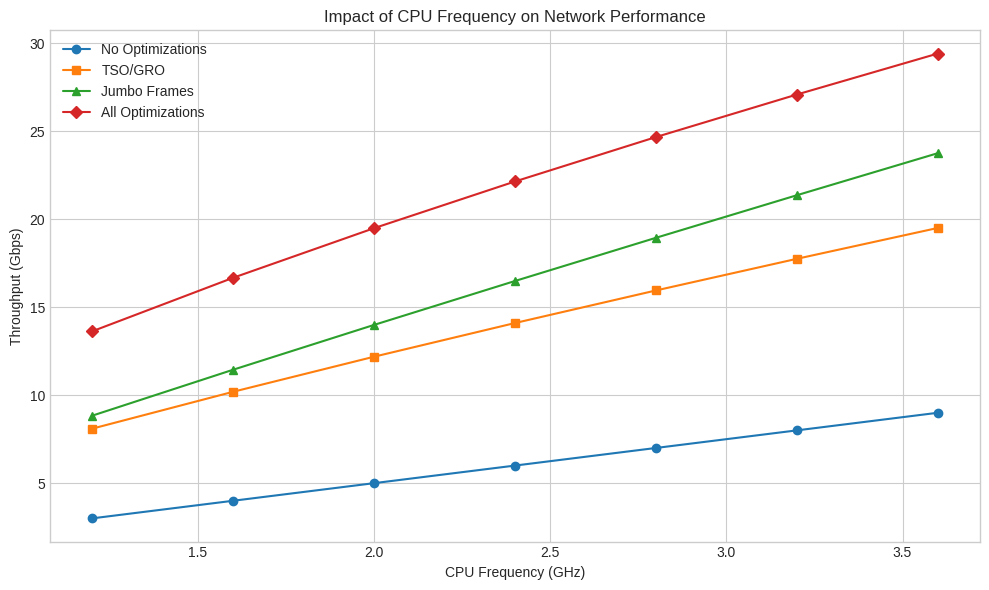
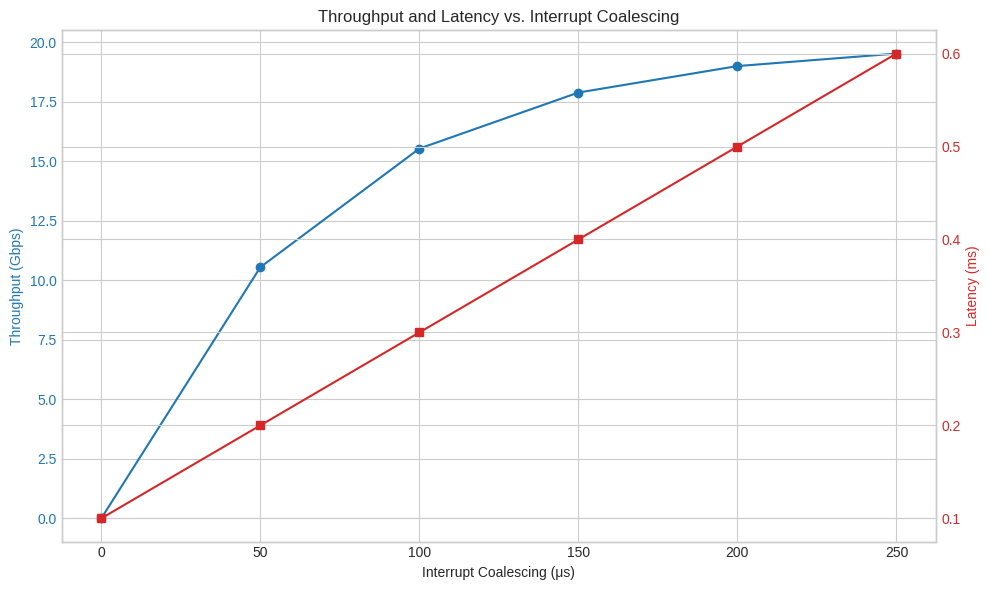
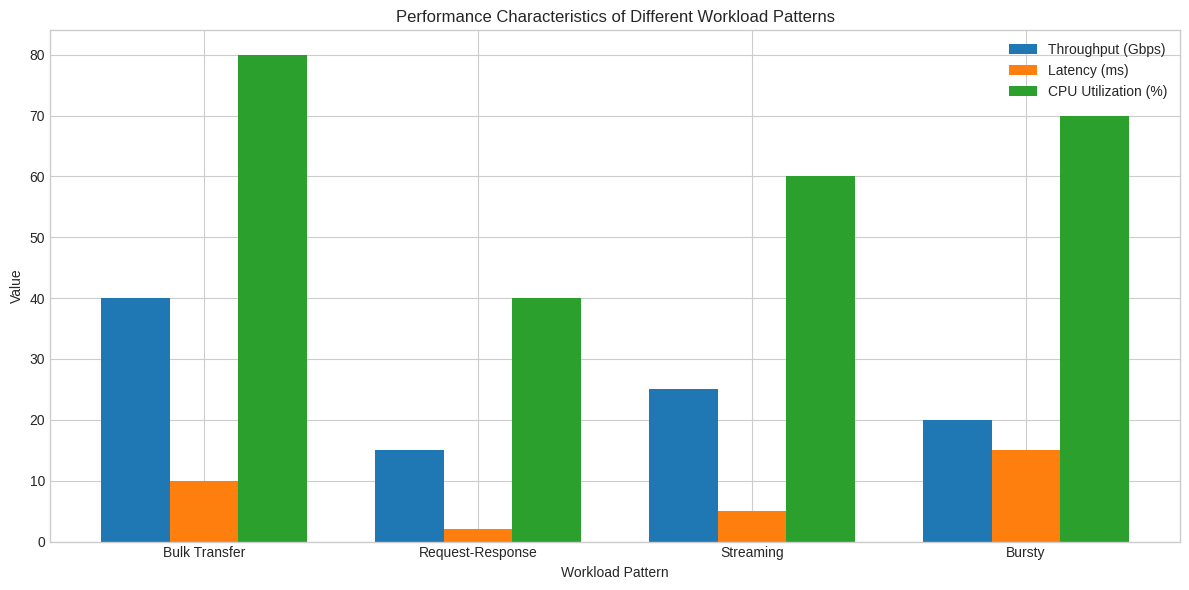
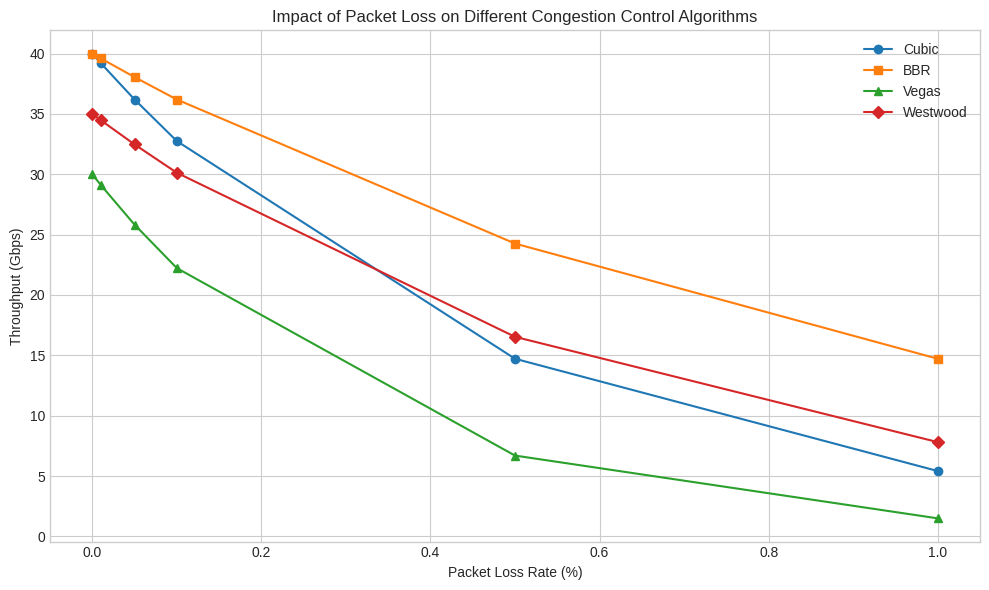

The matplotlib source for these figures, in order:
import matplotlib.pyplot as plt
import numpy as np

# Set style
plt.style.use('seaborn-v0_8-whitegrid')

# Create directory for figures
import os
if not os.path.exists('figures'):
    os.makedirs('figures')

# Figure 1: CPU Frequency Impact
def create_cpu_frequency_figure():
    frequencies = np.array([1.2, 1.6, 2.0, 2.4, 2.8, 3.2, 3.6])
    
    # Different scaling for different optimizations
    no_opt = 2.5 * frequencies
    tso_gro = 7 * frequencies**0.8
    jumbo = 7.5 * frequencies**0.9
    all_opt = 12 * frequencies**0.7
    
    plt.figure(figsize=(10, 6))
    plt.plot(frequencies, no_opt, 'o-', label='No Optimizations')
    plt.plot(frequencies, tso_gro, 's-', label='TSO/GRO')
    plt.plot(frequencies, jumbo, '^-', label='Jumbo Frames')
    plt.plot(frequencies, all_opt, 'D-', label='All Optimizations')
    
    plt.xlabel('CPU Frequency (GHz)')
    plt.ylabel('Throughput (Gbps)')
    plt.title('Impact of CPU Frequency on Network Performance')
    plt.legend()
    plt.grid(True)
    plt.tight_layout()
    
    plt.savefig('cpu_frequency_impact.png', dpi=300)
    plt.close()

# Figure 2: Interrupt Coalescing
def create_interrupt_coalescing_figure():
    coalescing = np.array([0, 50, 100, 150, 200, 250])
    
    # Throughput increases with coalescing but plateaus
    throughput = 20 * (1 - np.exp(-0.015 * coalescing))
    
    # Latency increases with coalescing
    latency = 0.1 + 0.002 * coalescing
    
    fig, ax1 = plt.subplots(figsize=(10, 6))
    
    color = 'tab:blue'
    ax1.set_xlabel('Interrupt Coalescing (μs)')
    ax1.set_ylabel('Throughput (Gbps)', color=color)
    ax1.plot(coalescing, throughput, 'o-', color=color)
    ax1.tick_params(axis='y', labelcolor=color)
    
    ax2 = ax1.twinx()
    color = 'tab:red'
    ax2.set_ylabel('Latency (ms)', color=color)
    ax2.plot(coalescing, latency, 's-', color=color)
    ax2.tick_params(axis='y', labelcolor=color)
    
    plt.title('Throughput and Latency vs. Interrupt Coalescing')
    fig.tight_layout()
    
    plt.savefig('interrupt_coalescing.png', dpi=300)
    plt.close()

# Figure 3: Workload Patterns
def create_workload_patterns_figure():
    patterns = ['Bulk Transfer', 'Request-Response', 'Streaming', 'Bursty']
    
    # Different metrics for different patterns
    throughput = [40, 15, 25, 20]
    latency = [10, 2, 5, 15]
    cpu_util = [80, 40, 60, 70]
    
    x = np.arange(len(patterns))
    width = 0.25
    
    fig, ax = plt.subplots(figsize=(12, 6))
    rects1 = ax.bar(x - width, throughput, width, label='Throughput (Gbps)')
    rects2 = ax.bar(x, latency, width, label='Latency (ms)')
    rects3 = ax.bar(x + width, cpu_util, width, label='CPU Utilization (%)')
    
    ax.set_xlabel('Workload Pattern')
    ax.set_ylabel('Value')
    ax.set_title('Performance Characteristics of Different Workload Patterns')
    ax.set_xticks(x)
    ax.set_xticklabels(patterns)
    ax.legend()
    
    plt.tight_layout()
    plt.savefig('workload_patterns.png', dpi=300)
    plt.close()

# Figure 4: Congestion Control
def create_congestion_control_figure():
    loss_rates = np.array([0, 0.01, 0.05, 0.1, 0.5, 1.0])
    
    # Different algorithms have different responses to loss
    cubic = 40 * np.exp(-2 * loss_rates)
    bbr = 40 * np.exp(-1 * loss_rates)
    vegas = 30 * np.exp(-3 * loss_rates)
    westwood = 35 * np.exp(-1.5 * loss_rates)
    
    plt.figure(figsize=(10, 6))
    plt.plot(loss_rates, cubic, 'o-', label='Cubic')
    plt.plot(loss_rates, bbr, 's-', label='BBR')
    plt.plot(loss_rates, vegas, '^-', label='Vegas')
    plt.plot(loss_rates, westwood, 'D-', label='Westwood')
    
    plt.xlabel('Packet Loss Rate (%)')
    plt.ylabel('Throughput (Gbps)')
    plt.title('Impact of Packet Loss on Different Congestion Control Algorithms')
    plt.legend()
    plt.grid(True)
    plt.tight_layout()
    
    plt.savefig('congestion_control.png', dpi=300)
    plt.close()

# Create all figures
create_cpu_frequency_figure()
create_interrupt_coalescing_figure()
create_workload_patterns_figure()
create_congestion_control_figure()

print("All figures created successfully!")
